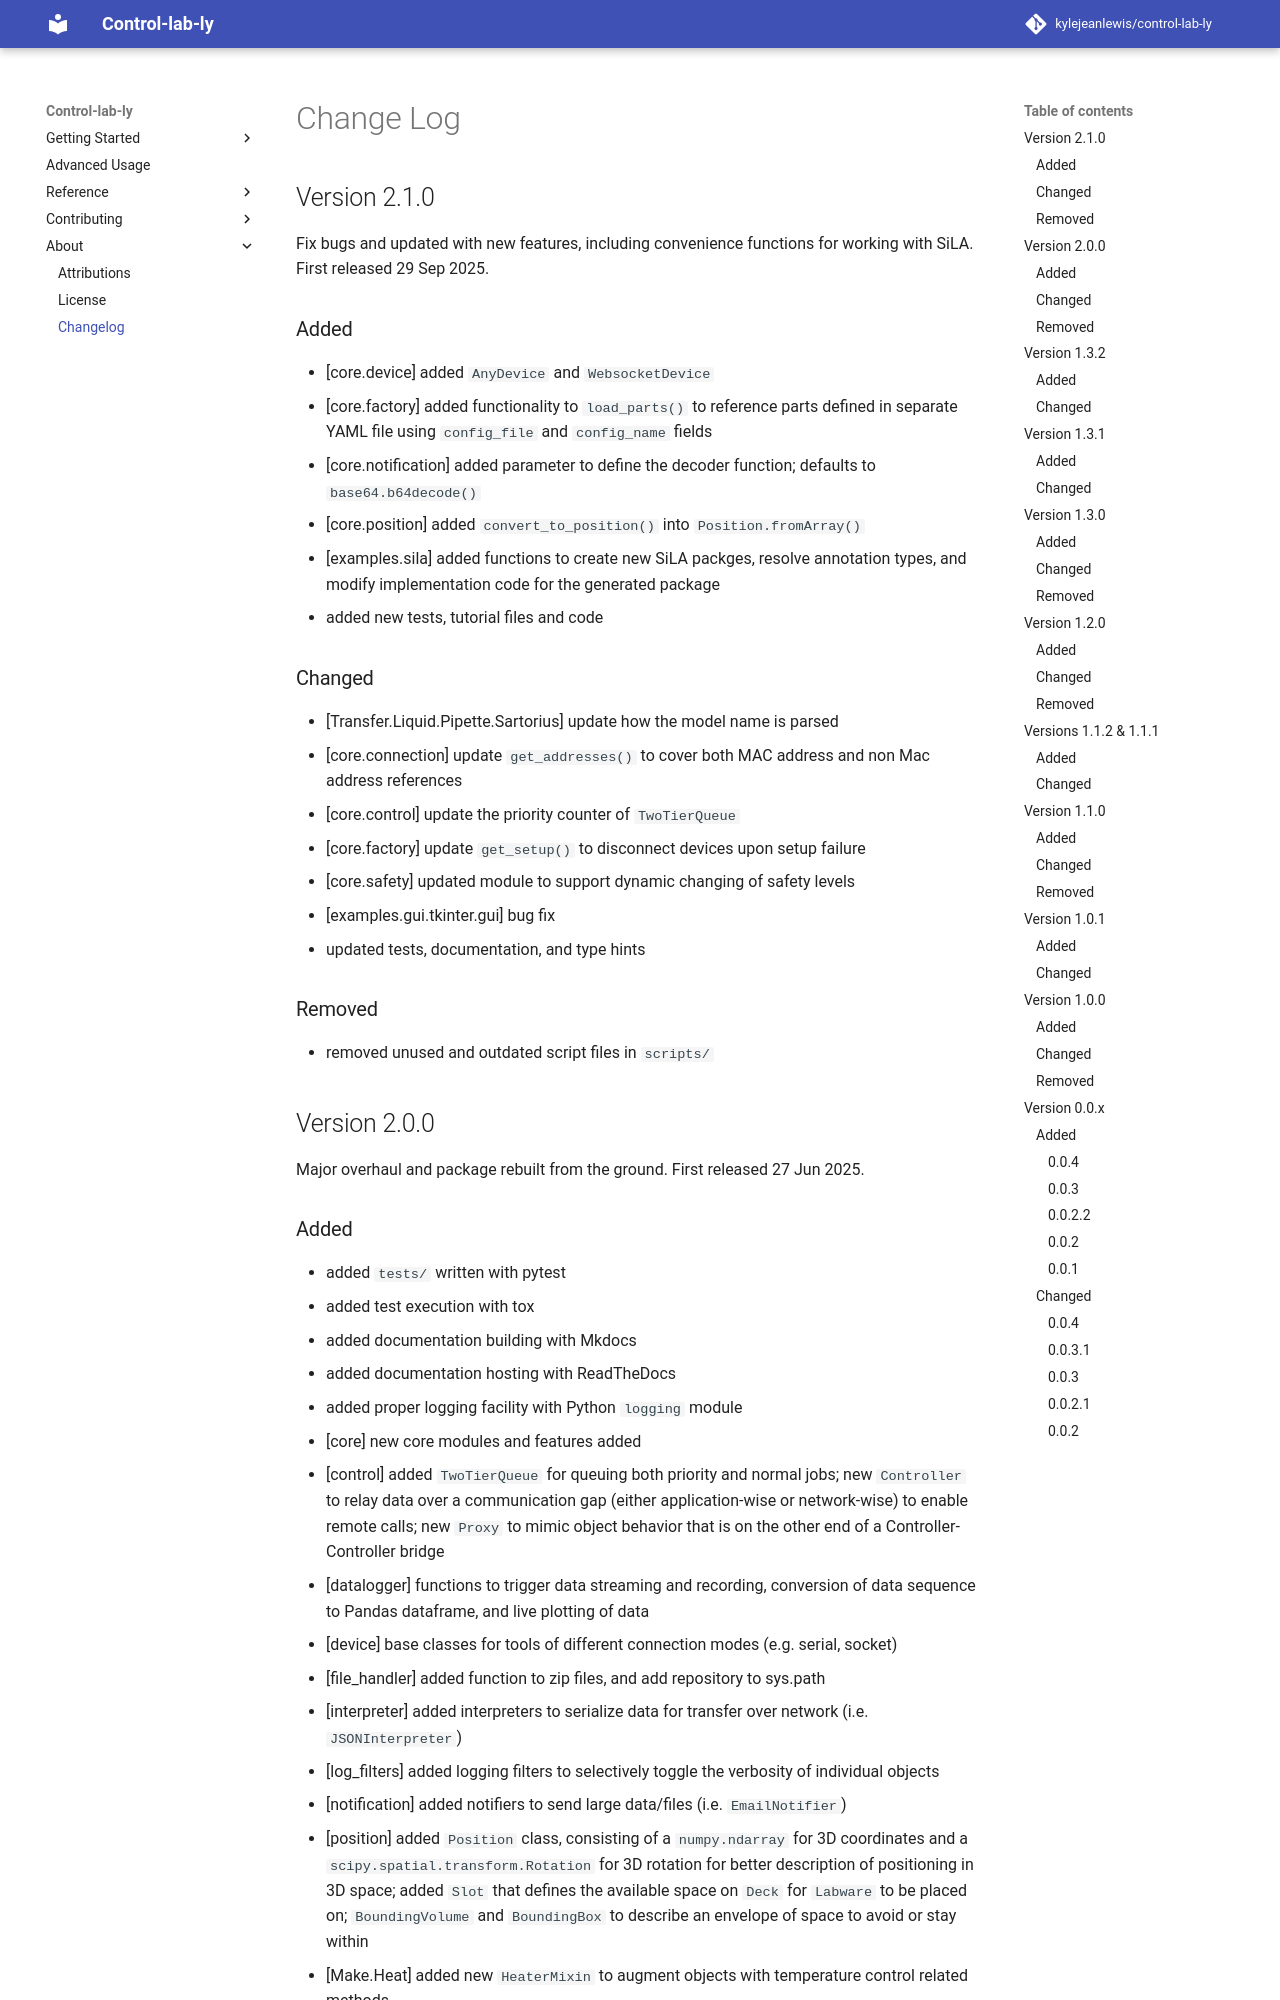

repository: kylejeanlewis/control-lab-ly · page: CHANGELOG.html · generator: mkdocs

# Change Log

## Version 2.1.0
Fix bugs and updated with new features, including convenience functions for working with SiLA. First released 29 Sep 2025.
### Added
- [core.device] added `AnyDevice` and `WebsocketDevice`
- [core.factory] added functionality to `load_parts()` to reference parts defined in separate YAML file using `config_file` and `config_name` fields
- [core.notification] added parameter to define the decoder function; defaults to `base64.b64decode()`
- [core.position] added `convert_to_position()` into `Position.fromArray()`
- [examples.sila] added functions to create new SiLA packges, resolve annotation types, and modify implementation code for the generated package
- added new tests, tutorial files and code
### Changed
- [Transfer.Liquid.Pipette.Sartorius] update how the model name is parsed
- [core.connection] update `get_addresses()` to cover both MAC address and non Mac address references
- [core.control] update the priority counter of `TwoTierQueue`
- [core.factory] update `get_setup()` to disconnect devices upon setup failure
- [core.safety] updated module to support dynamic changing of safety levels
- [examples.gui.tkinter.gui] bug fix
- updated tests, documentation, and type hints
### Removed
- removed unused and outdated script files in `scripts/`


## Version 2.0.0
Major overhaul and package rebuilt from the ground. First released 27 Jun 2025.
